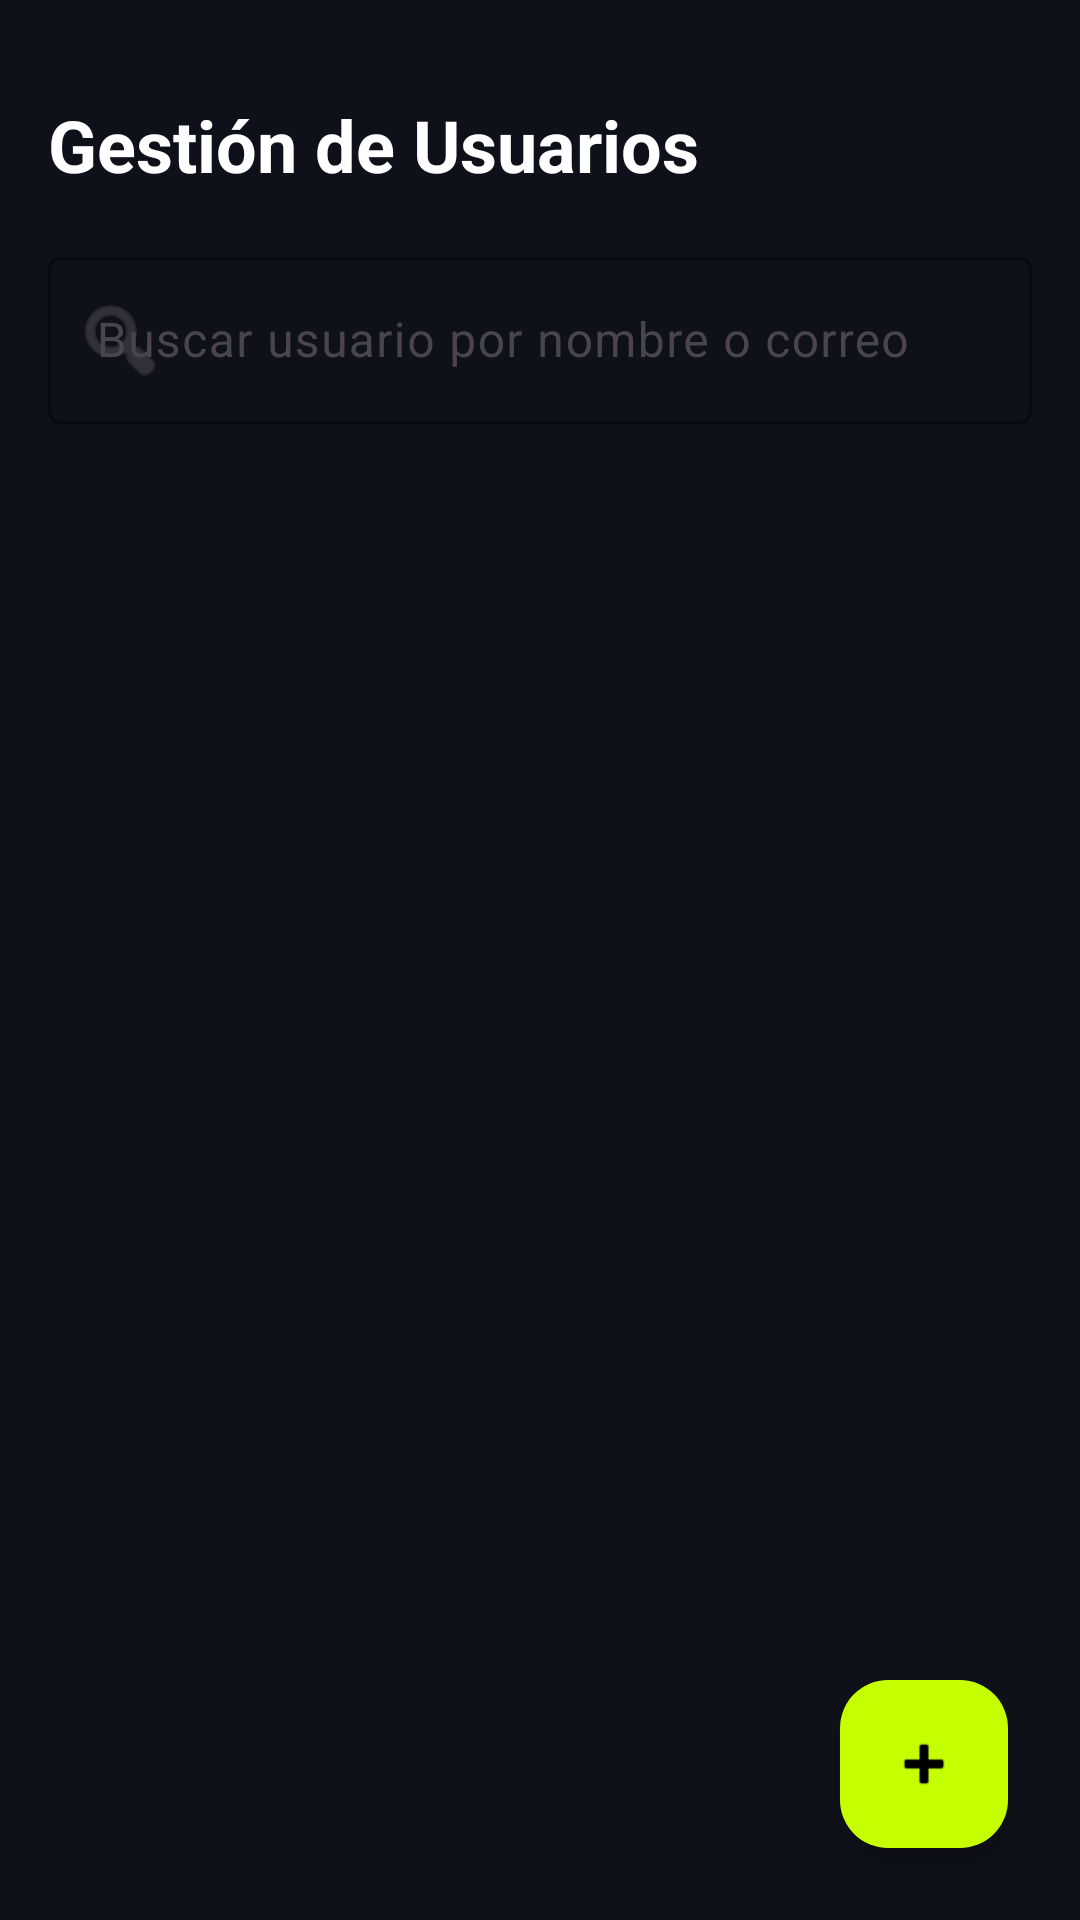

Layout XML and referenced resources for this Android screen:
<!-- AndroidManifest.xml: application theme Theme.VoltCore -->
<!-- res/layout/fragment_admin_users.xml -->
<?xml version="1.0" encoding="utf-8"?>
<androidx.coordinatorlayout.widget.CoordinatorLayout xmlns:android="http://schemas.android.com/apk/res/android"
    xmlns:app="http://schemas.android.com/apk/res-auto"
    xmlns:tools="http://schemas.android.com/tools"
    android:layout_width="match_parent"
    android:layout_height="match_parent"
    android:background="@color/volt_background"
    android:paddingTop="@dimen/margin_standard">

    <LinearLayout
        android:layout_width="match_parent"
        android:layout_height="match_parent"
        android:orientation="vertical"
        android:padding="@dimen/margin_standard">

        <TextView
            android:layout_width="wrap_content"
            android:layout_height="wrap_content"
            android:text="@string/admin_users_title"
            android:textColor="@color/volt_text_primary"
            android:textSize="@dimen/text_size_h1"
            android:textStyle="bold"
            android:layout_marginBottom="@dimen/margin_standard"/>

        <com.google.android.material.textfield.TextInputLayout
            android:layout_width="match_parent"
            android:layout_height="wrap_content"
            android:layout_marginBottom="@dimen/margin_standard"
            android:hint="@string/search_users_hint"
            style="@style/Widget.Material3.TextInputLayout.OutlinedBox"
            app:startIconDrawable="@android:drawable/ic_menu_search"
            app:boxStrokeColor="@color/volt_primary"
            app:hintTextColor="@color/volt_primary">

            <com.google.android.material.textfield.TextInputEditText
                android:id="@+id/etSearchUsers"
                android:layout_width="match_parent"
                android:layout_height="wrap_content"
                android:textColor="@color/volt_text_primary" />
        </com.google.android.material.textfield.TextInputLayout>

        <androidx.recyclerview.widget.RecyclerView
            android:id="@+id/rvUsers"
            android:layout_width="match_parent"
            android:layout_height="match_parent"
            app:layoutManager="androidx.recyclerview.widget.LinearLayoutManager"
            tools:listitem="@layout/item_user_admin" />

    </LinearLayout>

    <com.google.android.material.floatingactionbutton.FloatingActionButton
        android:id="@+id/fabAddUser"
        android:layout_width="wrap_content"
        android:layout_height="wrap_content"
        android:layout_gravity="bottom|end"
        android:layout_margin="@dimen/margin_large"
        android:contentDescription="@string/add_user_desc"
        app:srcCompat="@android:drawable/ic_input_add"
        app:backgroundTint="@color/volt_primary"
        app:tint="@color/black" />

</androidx.coordinatorlayout.widget.CoordinatorLayout>
<!-- res/layout/item_user_admin.xml (included above) -->
<?xml version="1.0" encoding="utf-8"?>
<com.google.android.material.card.MaterialCardView xmlns:android="http://schemas.android.com/apk/res/android"
    xmlns:app="http://schemas.android.com/apk/res-auto"
    android:layout_width="match_parent"
    android:layout_height="wrap_content"
    android:layout_marginBottom="@dimen/margin_small"
    app:cardBackgroundColor="@color/glass_surface"
    app:cardCornerRadius="@dimen/card_corner_radius"
    app:strokeColor="@color/glass_stroke"
    app:strokeWidth="1dp">

    <LinearLayout
        android:layout_width="match_parent"
        android:layout_height="wrap_content"
        android:orientation="horizontal"
        android:padding="@dimen/margin_standard"
        android:gravity="center_vertical">

        <LinearLayout
            android:layout_width="0dp"
            android:layout_height="wrap_content"
            android:layout_weight="1"
            android:orientation="vertical">

            <TextView
                android:id="@+id/tvUserName"
                android:layout_width="wrap_content"
                android:layout_height="wrap_content"
                android:textColor="@color/volt_text_primary"
                android:textSize="18sp"
                android:textStyle="bold" />

            <TextView
                android:id="@+id/tvUserEmail"
                android:layout_width="wrap_content"
                android:layout_height="wrap_content"
                android:textColor="@color/volt_text_secondary"
                android:textSize="14sp" />

            <TextView
                android:id="@+id/tvUserRole"
                android:layout_width="wrap_content"
                android:layout_height="wrap_content"
                android:textColor="@color/volt_primary"
                android:textSize="12sp"
                android:textStyle="bold"
                android:layout_marginTop="4dp"/>
        </LinearLayout>

        <ImageButton
            android:id="@+id/btnEditUser"
            android:layout_width="@dimen/min_touch_target"
            android:layout_height="@dimen/min_touch_target"
            android:background="?attr/selectableItemBackgroundBorderless"
            android:src="@android:drawable/ic_menu_edit"
            app:tint="@color/volt_text_primary"
            android:contentDescription="@string/edit_icon_desc"/>

        <ImageButton
            android:id="@+id/btnDeleteUser"
            android:layout_width="@dimen/min_touch_target"
            android:layout_height="@dimen/min_touch_target"
            android:background="?attr/selectableItemBackgroundBorderless"
            android:src="@android:drawable/ic_menu_delete"
            app:tint="@color/volt_error"
            android:contentDescription="@string/delete_icon_desc"/>

    </LinearLayout>
</com.google.android.material.card.MaterialCardView>
<!-- resources referenced by this layout -->
<resources>
  <color name="black">#FF000000</color>
  <color name="glass_stroke">#33FFFFFF</color>
  <color name="glass_surface">#1AFFFFFF</color>
  <color name="volt_background">#0F111A</color>
  <color name="volt_error">#FF5252</color>
  <color name="volt_primary">#C6FF00</color>
  <color name="volt_text_primary">@color/white</color>
  <color name="volt_text_secondary">@color/white_70</color>
  <dimen name="card_corner_radius">12dp</dimen>
  <dimen name="margin_large">24dp</dimen>
  <dimen name="margin_small">8dp</dimen>
  <dimen name="margin_standard">16dp</dimen>
  <dimen name="min_touch_target">48dp</dimen>
  <dimen name="text_size_h1">24sp</dimen>
  <string name="add_user_desc">Agregar usuario</string>
  <string name="admin_users_title">Gestión de Usuarios</string>
  <string name="delete_icon_desc">Icono de eliminar</string>
  <string name="edit_icon_desc">Icono de editar</string>
  <string name="search_users_hint">Buscar usuario por nombre o correo</string>
  <style name="Theme.VoltCore" parent="Base.Theme.VoltCore" />
  <color name="white">#FFFFFFFF</color>
  <color name="white_70">#B3FFFFFF</color>
  <style name="Base.Theme.VoltCore" parent="Theme.Material3.DayNight.NoActionBar">
          
          <item name="colorPrimary">@color/volt_primary</item>
          <item name="android:windowBackground">@color/volt_background</item>
          <item name="colorSurface">@color/glass_surface</item>
          <item name="colorOnSurface">@color/white</item>
      </style>
</resources>
